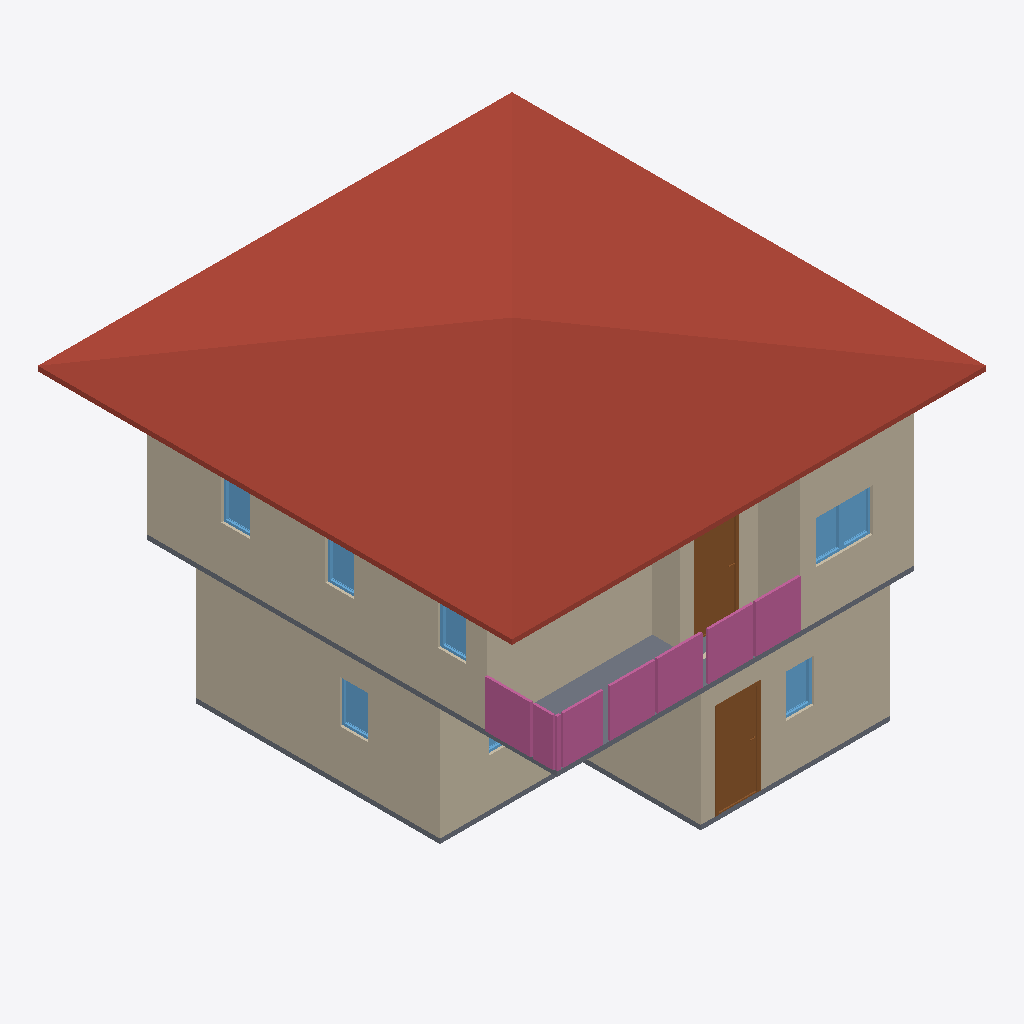
Isometric view of an IFC building model (IFC-SPF (STEP), schema IFC4, length unit metre), seen from the south-west, elements coloured by IFC class: 11 walls (beige), 8 windows (light blue), 4 railings (pink), 2 slabs (grey), 2 doors (brown), 1 roof (red-brown).
Extent 10.0 m × 10.0 m × 7.1 m (x, y, z). Storeys (3): GF at 0.00 m; 2F at 3.00 m; 3F at 6.00 m. Elements (65): 28 IfcWall, 12 IfcWindow, 10 IfcRailing, 9 IfcDoor, 3 IfcSlab, 2 IfcStairFlight, 1 IfcRoof.

HEADER;
FILE_DESCRIPTION(('ViewDefinition[DesignTransferView]'),'2;1');
FILE_NAME('s04-activity.ifc','2025-09-08T15:35:27+08:00',(''),(''),'IfcOpenShell 0.8.3-post1','Bonsai 0.8.3-post1','');
FILE_SCHEMA(('IFC4'));
ENDSEC;
DATA;
#1=IFCPROJECT('3A7Dh9qi95XfEAO8Wz96cV',$,'My Project',$,$,$,$,(#14,#26),#9);
#31=IFCSITE('2_NnBeoxj06etBhgP4W5cW',$,'My Site',$,$,#54,$,$,$,$,$,$,$,$);
#37=IFCBUILDING('1sBi1c5Gb80uSs9XVP7v$r',$,'My Building',$,$,#60,$,$,$,$,$,$);
#43=IFCBUILDINGSTOREY('14f1FQ16z4cO4Yvlrr$Gmz',$,'2F',$,$,#3036,$,$,$,$);
#67=IFCBUILDINGSTOREY('3mriL4$Mj2WPXWxG4_H0ww',$,'GF',$,$,#83,$,$,$,$);
#3212=IFCBUILDINGSTOREY('37mlBMQ3D2zwdtCq8vQ2zr',$,'3F',$,$,#3233,$,$,$,$);
#6121=IFCROOF('09uS68uxv1jRuy6ATA9qnu',$,'Roof',$,$,#6148,#6131,$,$);
#684=IFCWALL('3IL1t0RYzEBf4Ll_F$fedx',$,'Wall',$,$,#959,#690,$,$);
#3458=IFCWALL('3S_9XphizAWegZUUajXdbH',$,'Wall',$,$,#3865,#3464,$,$);
#91=IFCWALL('306He8XQH3Je85u4aQmcAc',$,'Wall',$,$,#104,#99,$,$);
#3333=IFCWALL('28SunKpHPBXQTZPlGhBtsA',$,'Wall',$,$,#3710,#3339,$,$);
#4297=IFCWALL('0VizAxC_v9fPLTz23IhQ$f',$,'Wall',$,$,#4308,#4303,$,$);
#734=IFCWALL('3ar7H$ECrBgBaJ1nJJU3uY',$,'Wall',$,$,#1023,#740,$,$);
#4009=IFCSLAB('1DOFv6GJrEGBkrNhRConTG',$,'Slab',$,$,#4016,#4023,$,$);
#2518=IFCWALL('0Cyl9kY0r4qx89GdoVjZBO',$,'Wall',$,$,#2529,#2524,$,$);
#11498=IFCRAILING('3fKKSc5Pr0fgc8nt7zJqHF',$,'Railing',$,$,#11499,#11511,$,$);
#11540=IFCRAILING('0yr6fOGc179RxQk0SSkTrW',$,'Railing',$,$,#11841,#11553,$,$);
#1509=IFCDOOR('3zdAfocMT96u7dR$mhGa40',$,'Door',$,$,#1572,#1517,$,2.0,0.899999976158142,$,$,$);
#4373=IFCWALL('1i7m03KUfCC8kgyYO6j0x8',$,'Wall',$,$,#4384,#4379,$,$);
#4557=IFCDOOR('2E88v7u9n4U9kPQSUdKLkC',$,'Door',$,$,#4621,#4566,$,2.0,0.899999976158142,$,$,$);
#7406=IFCRAILING('29NIBX0z5FRhpBn8Dy_DOX',$,'Railing',$,'FRAMELESS_PANEL',#8239,#7414,$,.USERDEFINED.);
#1293=IFCSLAB('285arkPRH5Te7hKN1hwe_7',$,'Slab',$,$,#1301,#1308,$,$);
#4411=IFCWALL('1THQ2wePv8ZhiIXHhO4Kvp',$,'Wall',$,$,#4422,#4417,$,$);
#7090=IFCRAILING('3Y2R7v5Qz6tB5qywFVAuN6',$,'Railing',$,'FRAMELESS_PANEL',#11851,#7099,$,.USERDEFINED.);
#4335=IFCWALL('2zVrTY4q1EOepDGBwoTo0j',$,'Wall',$,$,#4346,#4341,$,$);
#5682=IFCWINDOW('14nvmhTM1CLxmsr7Z7NfU$',$,'Window',$,$,#5730,#5690,$,0.899999976158142,0.600000023841858,$,$,$);
#2384=IFCWINDOW('0dGyWe54v8mO$_YNO_91Py',$,'Window',$,$,#2448,#2393,$,0.899999976158142,0.600000023841858,$,$,$);
#2832=IFCWINDOW('3Y09Ut19T2nu7Qlt1U2eFX',$,'Window',$,$,#2880,#2840,$,0.899999976158142,0.600000023841858,$,$,$);
#5617=IFCWINDOW('3WkJo3SRLBIOZanJS1imuP',$,'Window',$,$,#5681,#5626,$,0.899999976158142,0.600000023841858,$,$,$);
#5731=IFCWINDOW('3IvyzTStD3XgM0yPHjszlB',$,'Window',$,$,#5795,#5740,$,0.899999976158142,0.600000023841858,$,$,$);
#5877=IFCWINDOW('1bzPyI0Or7i8_RQaiEg$qi',$,'Window',$,$,#5941,#5886,$,0.899999976158142,0.600000023841858,$,$,$);
#5942=IFCWINDOW('3ck4JChW98G83vx9_OG4Iy',$,'Window',$,$,#6006,#5951,$,0.899999976158142,0.600000023841858,$,$,$);
#584=IFCWALL('2PToOv0kbEwPOIAkiO6giJ',$,'Wall',$,$,#595,#590,$,$);
#2637=IFCWINDOW('1vNAnNJ6n4jftQkPgVlDxe',$,'Window',$,$,#2701,#2646,$,0.899999976158142,0.600000023841858,$,$,$);
ENDSEC;